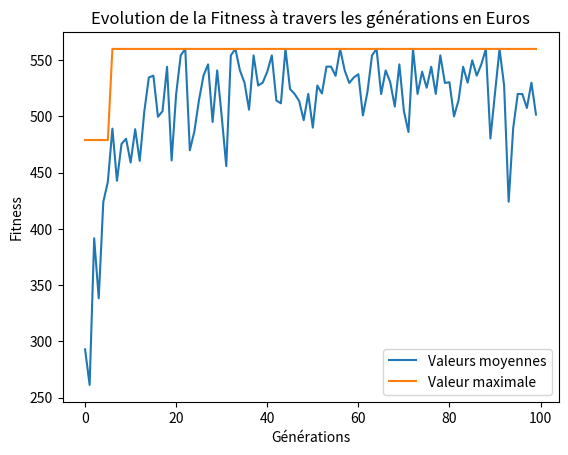

Python code for this plot:
"""

"""
# Résolution du problème du sac à dos ou KP (Knapsack Problem) à  l'aide d'algorithme génétique
# import des librairies

import numpy as np #utilisation des calculs matriciels
#import pandas as pd #générer et lire les fichiers csv
import random as rd #génération de nombres aléatoires
from random import randint # génération des nombres aléatoires  
import matplotlib.pyplot as plt


# Données du problème générées aléatoirement
nombre_objets = 10   #Le nombre d'objets
capacite_max = 30    #La capacité du sac 

#paramètres de l'algorithme génétique
nbr_generations = 100 # nombre de générations


ID_objets = np.arange(0, nombre_objets) #ID des objets à  mettre dans le sac de 1 à  10
poids = np.random.randint(10, 20, size=nombre_objets) # Poids des objets générés aléatoirement entre 1kg et 15kg
valeur = np.random.randint(50, 350, size=nombre_objets) # Valeurs des objets générées aléatoirement entre 50€ et 350€

#affichage des objets: Une instance aléatoire du problème Knapsack
print('La liste des objet est la suivante :')
print('ID_objet   Poids   Valeur')
for i in range(ID_objets.shape[0]):
    print(f'{ID_objets[i]} \t {poids[i]} \t {valeur[i]}')
print()


# Créer la population initiale
solutions_par_pop = 8 #la taille de la population 
pop_size = (solutions_par_pop, ID_objets.shape[0])
population_initiale = np.random.randint(2, size = pop_size)
population_initiale = population_initiale.astype(int)

print(f'Taille de la population: {pop_size}')
print(f'Population Initiale: \n{population_initiale}')

def inverseIndividu(individual, S1, S2, valeur, poids):
    while(S2 > capacite_max):
        index = np.random.randint(0, individual.shape[0]-1)
        while(individual[index]!=1):
            index = np.random.randint(0, individual.shape[0])
        individual[index] = 0
        S1 = np.sum(individual*valeur)
        S2 = np.sum(individual*poids)
    return S1, S2

def cal_fitness(poids, valeur, population, capacite):
    fitness = np.empty(population.shape[0])

    for i in range(population.shape[0]):
        S1 = np.sum(population[i] * valeur)
        S2 = np.sum(population[i] * poids)

        if S2 > capacite:
            S1, S2 = inverseIndividu(population[i], S1, S2, valeur, poids)
        fitness[i] = S1

    return fitness.astype(int)  

def selection(fitness, nbr_parents, population):
    fitness = list(fitness)
    parents = np.empty((nbr_parents, population.shape[1]))

    for i in range(nbr_parents):
        indice_max_fitness = np.where(fitness == np.max(fitness))
        parents[i,:] = population[indice_max_fitness[0][0], :]
        fitness[indice_max_fitness[0][0]] = -999999

    return parents

def croisement(parents, nbr_enfants):
    enfants = np.empty((nbr_enfants, parents.shape[1]))
    point_de_croisement = int(parents.shape[1]/2) #croisement au milieu
    taux_de_croisement = 0.8
    i = 0

    while (i < nbr_enfants): #parents.shape[0]
        indice_parent1 = i%parents.shape[0]
        indice_parent2 = (i+1)%parents.shape[0]
        x = rd.random()
        if x > taux_de_croisement: # probabilité de parents stériles
            continue
        indice_parent1 = i%parents.shape[0]
        indice_parent2 = (i+1)%parents.shape[0]
        enfants[i,0:point_de_croisement] = parents[indice_parent1,0:point_de_croisement]
        enfants[i,point_de_croisement:] = parents[indice_parent2,point_de_croisement:]
        i+=1

    return enfants

# La mutation consiste à  inverser le bit
def mutation(enfants):
    mutants = np.empty((enfants.shape))
    taux_mutation = 0.5
    for i in range(mutants.shape[0]):
        random_valeur = rd.random()
        mutants[i,:] = enfants[i,:]
        if random_valeur > taux_mutation:
            continue
        int_random_valeur = randint(0,enfants.shape[1]-1) #choisir aléatoirement le bit à inverser   
        if mutants[i,int_random_valeur] == 0:
            mutants[i,int_random_valeur] = 1
        else:
            mutants[i,int_random_valeur] = 0
    return mutants  

def optimize(poids, valeur, population, pop_size, nbr_generations, capacite):
    sol_opt, historique_fitness = [], []
    nbr_parents = pop_size[0]//2
    nbr_enfants = pop_size[0] - nbr_parents 
    for _ in range(nbr_generations):
        fitness = cal_fitness(poids, valeur, population, capacite)
        historique_fitness.append(fitness)
        parents = selection(fitness, nbr_parents, population)
        enfants = croisement(parents, nbr_enfants)
        mutants = mutation(enfants)
        population[0:parents.shape[0], :] = parents
        population[parents.shape[0]:, :] = mutants

    print(f'Voici la dernière génération de la population: \n{population}\n') 
    fitness_derniere_generation = cal_fitness(poids, valeur, population, capacite)      
    print(f'Fitness de la dernière génération: \n{fitness_derniere_generation}\n')
    max_fitness = np.where(fitness_derniere_generation == np.max(fitness_derniere_generation))
    sol_opt.append(population[max_fitness[0][0],:])

    return sol_opt, historique_fitness


#lancement de l'algorithme génétique
sol_opt, historique_fitness = optimize(poids, valeur, population_initiale, pop_size, nbr_generations, capacite_max)


#affichage du résultat
print('La solution optimale est:')
print('objets n°', [i for i, j in enumerate(sol_opt[0]) if j!=0])


print(f'Avec une valeur de {np.amax(historique_fitness)} € et un poids de {np.sum(sol_opt * poids)} kg')
print('Les objets qui maximisent la valeur contenue dans le sac sans le déchirer :')
objets_selectionnes = ID_objets * sol_opt

for i in range(objets_selectionnes.shape[1]):
    if ((sol_opt[0][i]==1)): 
        print(f'{objets_selectionnes[0][i]}')


historique_fitness_moyenne = [np.mean(fitness) for fitness in historique_fitness]
historique_fitness_max = [np.max(fitness) for fitness in historique_fitness]
plt.plot(list(range(nbr_generations)), historique_fitness_moyenne, label='Valeurs moyennes')
plt.plot(list(range(nbr_generations)), historique_fitness_max, label='Valeur maximale')
plt.legend()
plt.title('Evolution de la Fitness à travers les générations en Euros')
plt.xlabel('Générations')
plt.ylabel('Fitness')
plt.show()